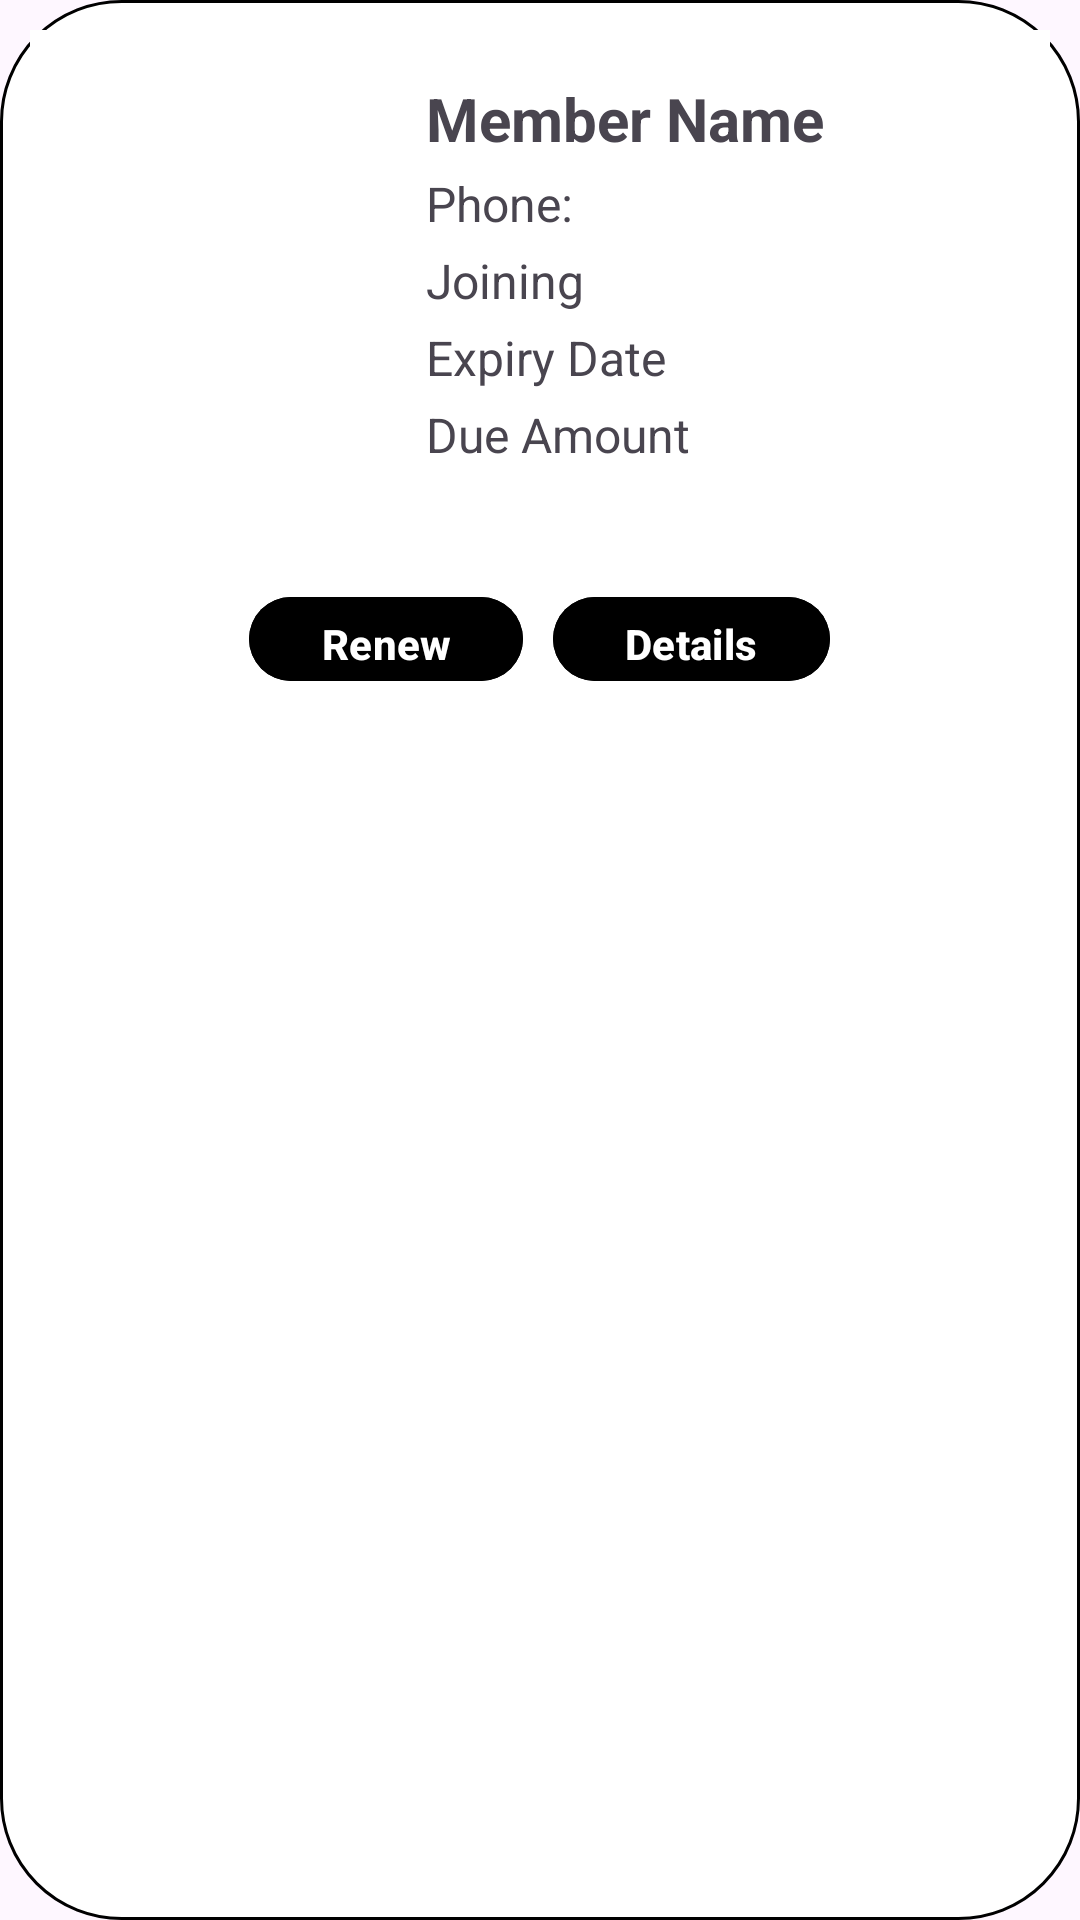

This screen was rendered from an Android layout file. Write that file and the resources it references.
<!-- AndroidManifest.xml: application theme Theme.Material3.Light -->
<!-- res/layout/member_item.xml -->
<?xml version="1.0" encoding="utf-8"?>
<LinearLayout xmlns:android="http://schemas.android.com/apk/res/android"
    android:layout_width="match_parent"
    android:layout_height="wrap_content"
    android:orientation="vertical"
    android:padding="10dp"
    android:background="@drawable/rounded_corner_background">


    

    

    <LinearLayout
        android:layout_width="411dp"
        android:layout_height="170dp"
        android:layout_marginBottom="8dp"
        android:background="@color/white"
        android:orientation="horizontal"
        android:padding="16dp">

        
        <ImageView
            android:id="@+id/memberPhotoImageView"
            android:layout_width="100dp"
            android:layout_height="100dp"

            android:scaleType="fitCenter"
            android:src="@drawable/default_photo"
            />
        

        
        <LinearLayout
            android:id="@+id/memberDetailsLayout"
            android:layout_width="0dp"
            android:layout_height="144dp"
            android:layout_weight="1"
            android:gravity="start"
            android:orientation="vertical"
            android:paddingStart="16dp">

            
            <TextView
                android:id="@+id/memberNameTextView"
                android:layout_width="wrap_content"
                android:layout_height="wrap_content"
                android:paddingBottom="4dp"
                android:text="Member Name"
                android:textSize="20sp"
                android:textStyle="bold" />

            
            
            
            
            
            
            
            

            
            <TextView
                android:id="@+id/memberPhoneTextView"
                android:layout_width="wrap_content"
                android:layout_height="wrap_content"
                android:paddingBottom="4dp"
                android:text="Phone: "
                android:textSize="16sp" />

            
            <TextView
                android:id="@+id/memberDatesFTextView"
                android:layout_width="wrap_content"
                android:layout_height="wrap_content"
                android:paddingBottom="4dp"
                android:text="Joining"
                android:textSize="16sp" />
            <TextView
                android:id="@+id/memberDatesLTextView"
                android:layout_width="wrap_content"
                android:layout_height="wrap_content"
                android:paddingBottom="4dp"
                android:text="Expiry Date"
                android:textSize="16sp" />

            
            <TextView
                android:id="@+id/memberDueTextView"
                android:layout_width="wrap_content"
                android:layout_height="wrap_content"
                android:paddingBottom="4dp"
                android:text="Due Amount"
                android:textSize="16sp" />

        </LinearLayout>
    </LinearLayout>

    <LinearLayout
        android:id="@+id/buttonsContainer"
        android:layout_width="match_parent"
        android:layout_height="50dp"
        android:gravity="center"
        android:orientation="horizontal"
        android:padding="2dp">

        
        <Button
            android:id="@+id/renewButton"
            android:layout_width="wrap_content"
            android:layout_height="wrap_content"
            android:layout_margin="5dp"
            android:text="Renew"
            android:textColor="#ffff"
            android:textStyle="bold"
            android:backgroundTint="@color/black"/>

        
        <Button
            android:id="@+id/detailsButton"
            android:layout_width="wrap_content"
            android:layout_height="wrap_content"
            android:layout_margin="5dp"
            android:text="Details"
            android:textColor="#ffff"
            android:textStyle="bold"
            android:backgroundTint="@color/black"/>
    </LinearLayout>

</LinearLayout>
<!-- resources referenced by this layout -->
<resources>
  <color name="black">#FF000000</color>
  <color name="white">#FFFFFFFF</color>
  <!-- drawable rounded_corner_background (drawable) -->
  <?xml version="1.0" encoding="utf-8"?>
  <shape xmlns:android="http://schemas.android.com/apk/res/android"
      android:shape="rectangle">
      <corners android:radius="40dp" /> 
      <solid android:color="@android:color/white" />
      <stroke
          android:width="1dp"
          android:color="@android:color/black" /> 
  </shape>
</resources>
